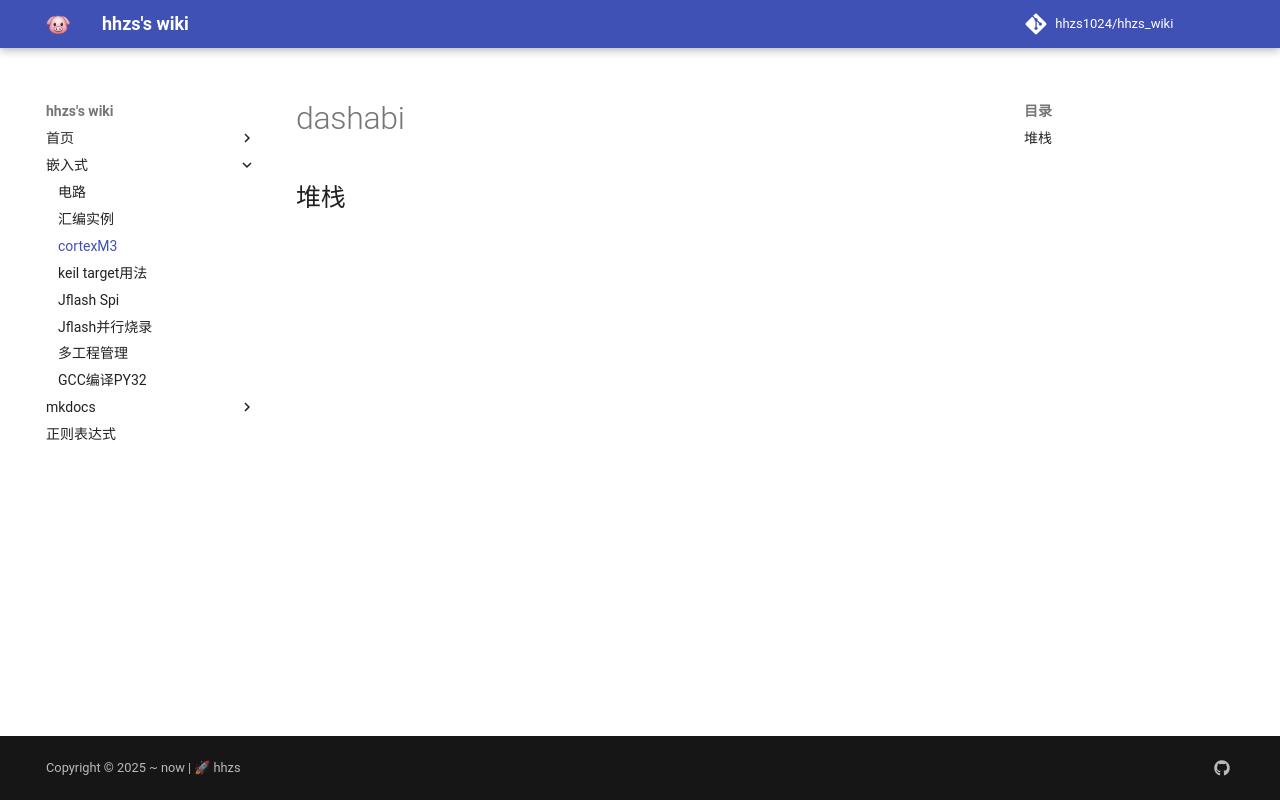

repository: hhzs1024/hhzs_wiki · page: mkdocs/cortexM3/cortexM3.html · generator: mkdocs

#dashabi

## 堆栈
